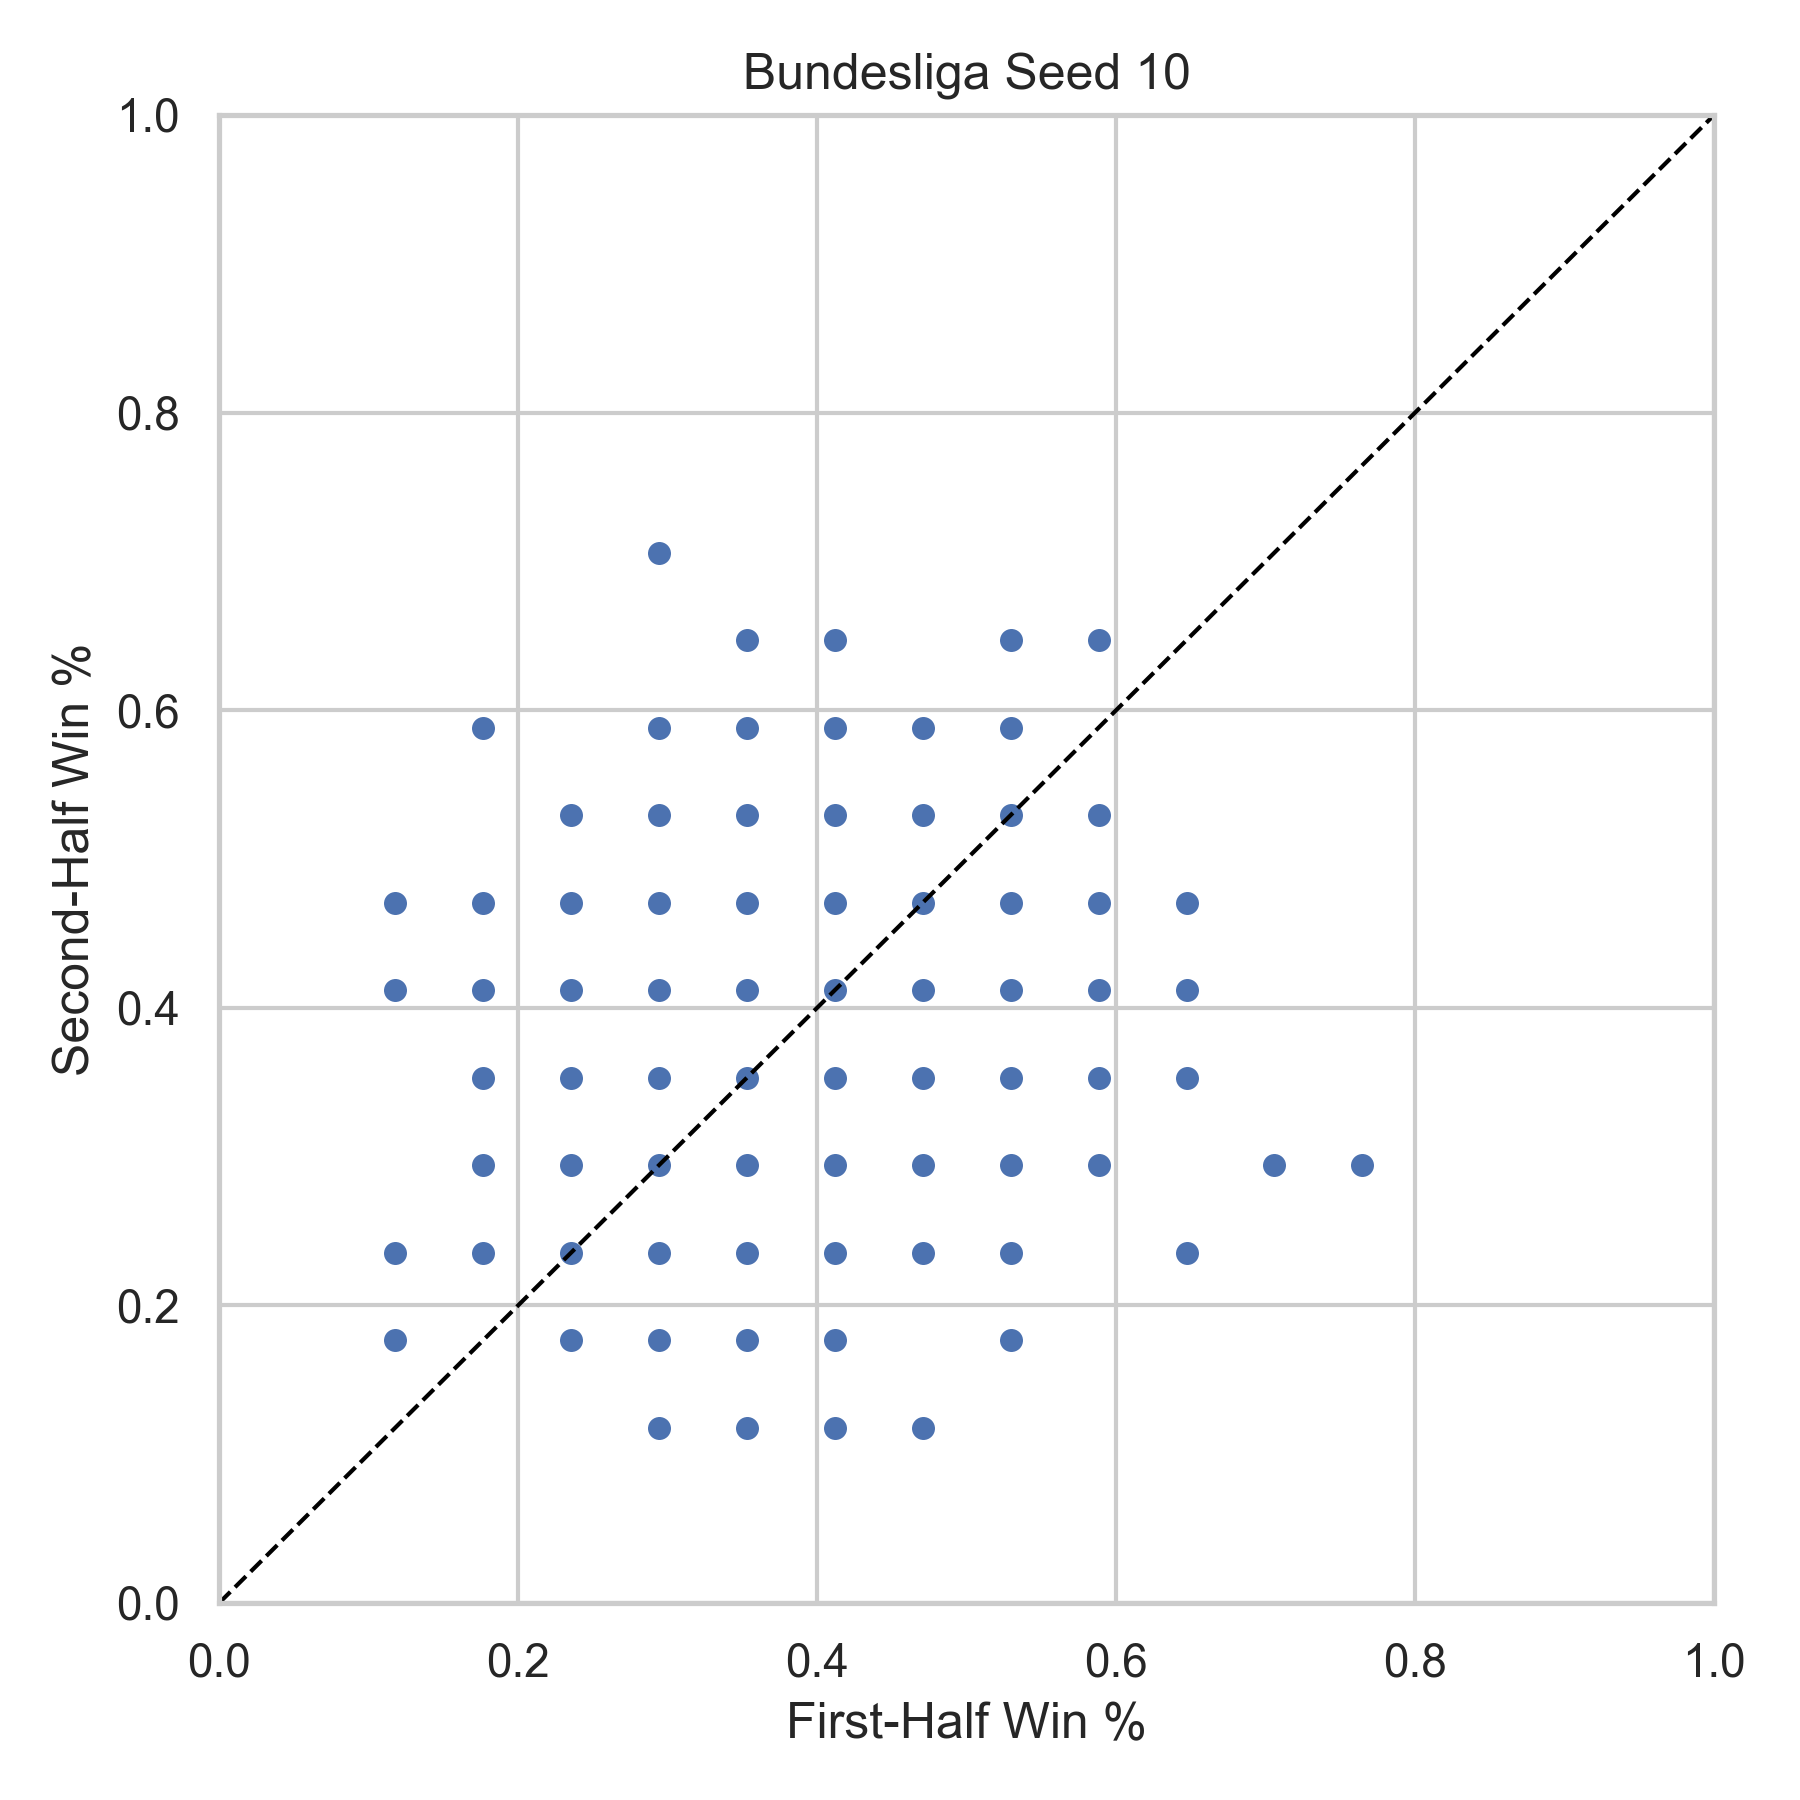

The data file committed next to this chart (first rows):
league, season, team, first_half_win_pct, second_half_win_pct, n_first, n_second, seed
Bundesliga, 2004, BAY, 0.4118, 0.2941, 17, 17, 10
Bundesliga, 2004, BIE, 0.3529, 0.4118, 17, 17, 10
Bundesliga, 2004, BOC, 0.3529, 0.4706, 17, 17, 10
Bundesliga, 2004, DOR, 0.2941, 0.2353, 17, 17, 10
Bundesliga, 2004, FRE, 0.2941, 0.5294, 17, 17, 10
Bundesliga, 2004, HAM, 0.2941, 0.3529, 17, 17, 10
Bundesliga, 2004, HAN, 0.4706, 0.3529, 17, 17, 10
Bundesliga, 2004, HANR, 0.2941, 0.3529, 17, 17, 10
Bundesliga, 2004, HERT, 0.2941, 0.5294, 17, 17, 10
Bundesliga, 2004, KAI, 0.4706, 0.2941, 17, 17, 10
Bundesliga, 2004, LEVK, 0.3529, 0.3529, 17, 17, 10
Bundesliga, 2004, M'G, 0.5882, 0.3529, 17, 17, 10
Bundesliga, 2004, MAI, 0.3529, 0.6471, 17, 17, 10
Bundesliga, 2004, NUR, 0.4706, 0.4118, 17, 17, 10
Bundesliga, 2004, SCH, 0.4706, 0.1176, 17, 17, 10
Bundesliga, 2004, STU, 0.7059, 0.2941, 17, 17, 10
Bundesliga, 2004, WERB, 0.2941, 0.5882, 17, 17, 10
Bundesliga, 2004, WOB, 0.2353, 0.4706, 17, 17, 10
Bundesliga, 2005, BAY, 0.3529, 0.4118, 17, 17, 10
Bundesliga, 2005, BIE, 0.6471, 0.2353, 17, 17, 10
Bundesliga, 2005, DOR, 0.3529, 0.3529, 17, 17, 10
Bundesliga, 2005, DUI, 0.4118, 0.4706, 17, 17, 10
Bundesliga, 2005, EINF, 0.4118, 0.3529, 17, 17, 10
Bundesliga, 2005, HAM, 0.3529, 0.2353, 17, 17, 10
Bundesliga, 2005, HAN, 0.4118, 0.5882, 17, 17, 10
Bundesliga, 2005, HERT, 0.4118, 0.1765, 17, 17, 10
Bundesliga, 2005, KAI, 0.4118, 0.3529, 17, 17, 10
Bundesliga, 2005, KOL, 0.3529, 0.3529, 17, 17, 10
Bundesliga, 2005, LEVK, 0.2941, 0.2941, 17, 17, 10
Bundesliga, 2005, M'G, 0.3529, 0.1765, 17, 17, 10
Bundesliga, 2005, MAI, 0.2941, 0.2941, 17, 17, 10
Bundesliga, 2005, NUR, 0.3529, 0.4706, 17, 17, 10
Bundesliga, 2005, SCH, 0.3529, 0.4118, 17, 17, 10
Bundesliga, 2005, STU, 0.3529, 0.4118, 17, 17, 10
Bundesliga, 2005, WERB, 0.2941, 0.4118, 17, 17, 10
Bundesliga, 2005, WOB, 0.4118, 0.5882, 17, 17, 10
Bundesliga, 2006, AAC, 0.2353, 0.3529, 17, 17, 10
Bundesliga, 2006, BAY, 0.4706, 0.4706, 17, 17, 10
Bundesliga, 2006, BIE, 0.2353, 0.3529, 17, 17, 10
Bundesliga, 2006, BOC, 0.5294, 0.4706, 17, 17, 10
Bundesliga, 2006, COT, 0.3529, 0.2353, 17, 17, 10
Bundesliga, 2006, DOR, 0.2353, 0.2941, 17, 17, 10
Bundesliga, 2006, EINF, 0.2353, 0.4118, 17, 17, 10
Bundesliga, 2006, HAM, 0.3529, 0.2941, 17, 17, 10
Bundesliga, 2006, HAN, 0.4118, 0.2353, 17, 17, 10
Bundesliga, 2006, HERT, 0.5882, 0.4118, 17, 17, 10
Bundesliga, 2006, LEVK, 0.4118, 0.5882, 17, 17, 10
Bundesliga, 2006, M'G, 0.2941, 0.3529, 17, 17, 10
Bundesliga, 2006, MAI, 0.4118, 0.3529, 17, 17, 10
Bundesliga, 2006, NUR, 0.2353, 0.4118, 17, 17, 10
Bundesliga, 2006, SCH, 0.5294, 0.4706, 17, 17, 10
Bundesliga, 2006, STU, 0.4118, 0.2941, 17, 17, 10
Bundesliga, 2006, WERB, 0.3529, 0.2941, 17, 17, 10
Bundesliga, 2006, WOB, 0.2941, 0.2941, 17, 17, 10
Bundesliga, 2007, BAY, 0.5882, 0.3529, 17, 17, 10
Bundesliga, 2007, BIE, 0.3529, 0.5294, 17, 17, 10
Bundesliga, 2007, BOC, 0.2353, 0.5294, 17, 17, 10
Bundesliga, 2007, COT, 0.5294, 0.1765, 17, 17, 10
Bundesliga, 2007, DOR, 0.2941, 0.1765, 17, 17, 10
Bundesliga, 2007, DUI, 0.1765, 0.3529, 17, 17, 10
... 318 more rows
